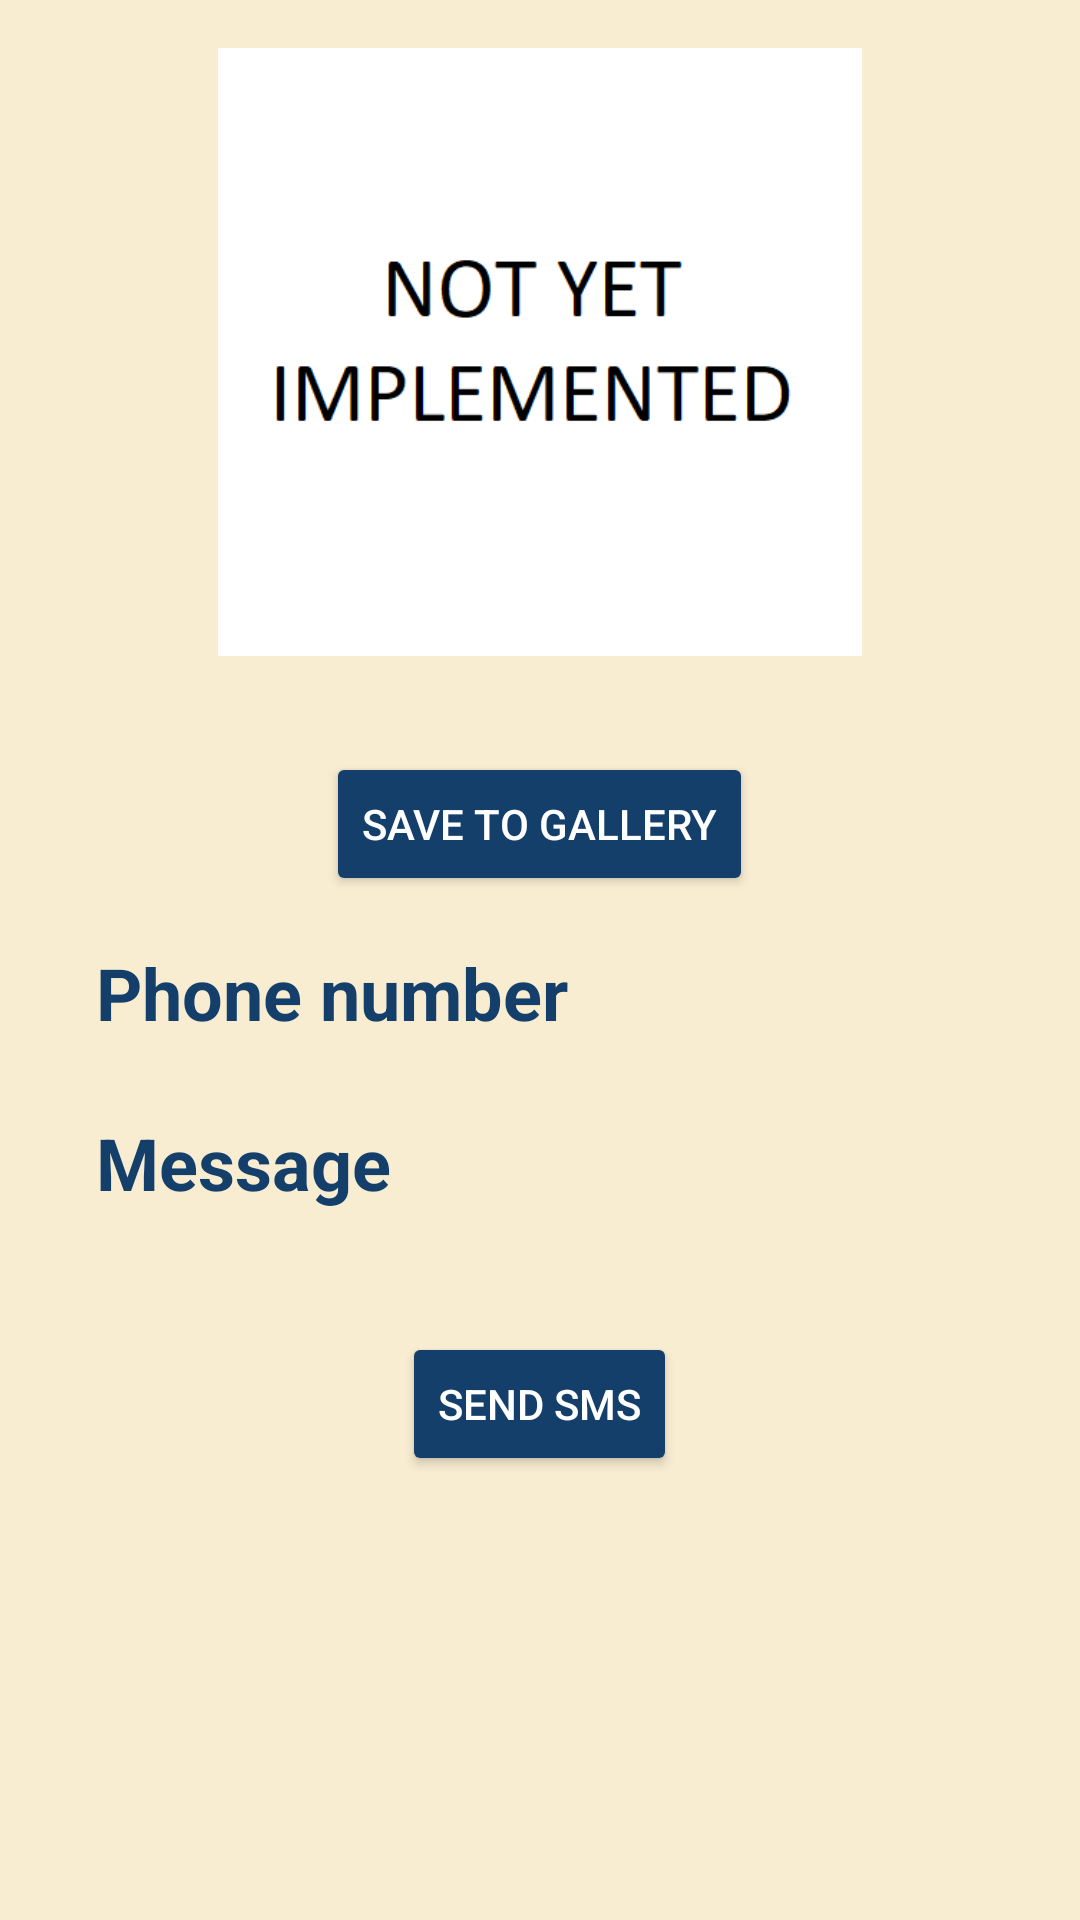

Produce the Android XML layout that renders to this screen, including the resource entries it uses.
<!-- AndroidManifest.xml: application theme Theme.QRCode -->
<!-- res/layout/fragment_sms.xml -->
<?xml version="1.0" encoding="utf-8"?>
<layout xmlns:android="http://schemas.android.com/apk/res/android"
    xmlns:tools="http://schemas.android.com/tools">

    <data>

    </data>


    <LinearLayout
        style="@style/linear_layout_background_style"
        android:weightSum="3"
        tools:context=".view.detail.SmsFragment">

        <ImageView
            android:id="@+id/sms_qr_code_iv"
            style="@style/qr_code_image_view_style"
            android:layout_weight="2"
            android:contentDescription="@string/qr_code"
            android:src="@drawable/barcode_default" />

        <LinearLayout
            style="@style/linear_layout_background_style"
            android:layout_weight="1">

            <Button
                android:id="@+id/save_btn"
                style="@style/button_center_style"

                android:text="@string/save_to_gallery" />

            <TextView
                style="@style/text_content_title_style"
                android:text="@string/phone_number" />

            <TextView
                android:id="@+id/sms_number_tv"
                style="@style/data_text_style"
                android:maxLines="10"
                tools:text="113" />

            <TextView
                style="@style/text_content_title_style"
                android:text="@string/message" />

            <TextView
                android:id="@+id/sms_message_tv"
                style="@style/data_text_style"
                android:maxLines="7"
                tools:text="@tools:sample/lorem/random" />

            <Button
                android:id="@+id/send_sms_btn"
                style="@style/button_center_style"
                android:text="@string/send_sms" />
        </LinearLayout>

    </LinearLayout>

</layout>
<!-- resources referenced by this layout -->
<resources>
  <!-- drawable barcode_default: png bitmap (drawable, 5029 bytes) -->
  <string name="message">Message</string>
  <string name="phone_number">Phone number</string>
  <string name="qr_code">QR Code</string>
  <string name="save_to_gallery">Save to gallery</string>
  <string name="send_sms">Send sms</string>
  <style name="button_center_style">
          <item name="android:layout_width">wrap_content</item>
          <item name="android:layout_height">wrap_content</item>
          <item name="android:layout_gravity">center</item>
          <item name="android:backgroundTint">@color/blue</item>
          <item name="android:textColor">@color/white</item>
          <item name="android:layout_marginVertical">16dp</item>
      </style>
  <style name="data_text_style">
          <item name="android:layout_width">match_parent</item>
          <item name="android:layout_height">wrap_content</item>
          <item name="android:textColor">@color/black</item>
          "
          <item name="android:textSize">18sp</item>
      </style>
  <style name="linear_layout_background_style">
          <item name="android:layout_width">match_parent</item>
          <item name="android:layout_height">match_parent</item>
          <item name="android:orientation">vertical</item>
          <item name="android:background">@color/background_light</item>
          <item name="android:padding">16dp</item>
      </style>
  <style name="qr_code_image_view_style">
          <item name="android:layout_width">match_parent</item>
          <item name="android:layout_height">match_parent</item>
          <item name="android:layout_gravity">center</item>
      </style>
  <style name="text_content_title_style">
          <item name="android:layout_width">match_parent</item>
          <item name="android:layout_height">wrap_content</item>
          <item name="android:textColor">@color/blue</item>
          <item name="android:textStyle">bold</item>
          <item name="android:textSize">24sp</item>
      </style>
  <style name="Theme.QRCode" parent="Theme.MaterialComponents.Light.DarkActionBar">
          
          <item name="colorPrimary">@color/purple_500</item>
          <item name="colorPrimaryVariant">@color/purple_700</item>
          <item name="colorOnPrimary">@color/white</item>
          
          <item name="colorSecondary">@color/teal_200</item>
          <item name="colorSecondaryVariant">@color/teal_700</item>
          <item name="colorOnSecondary">@color/black</item>
          
          <item name="android:statusBarColor" tools:targetApi="l">?attr/colorPrimaryVariant</item>
          
      </style>
  <color name="blue">#143F6B</color>
  <color name="white">#FFFFFFFF</color>
  <color name="black">#FF000000</color>
  <color name="background_light">#F8ECD1</color>
  <color name="purple_500">#FF6200EE</color>
  <color name="purple_700">#FF3700B3</color>
  <color name="teal_200">#FF03DAC5</color>
  <color name="teal_700">#FF018786</color>
</resources>
